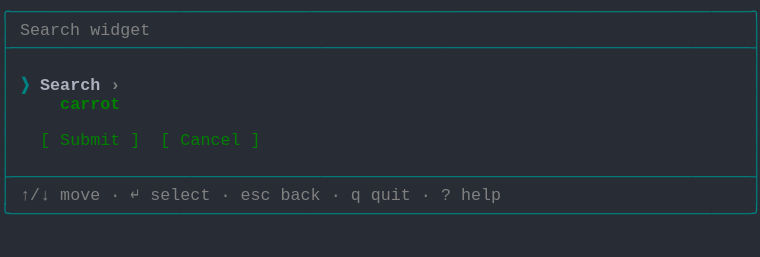
t = 0.00 s
t = 1.03 s: frame unchanged from t = 0.00 s, image omitted
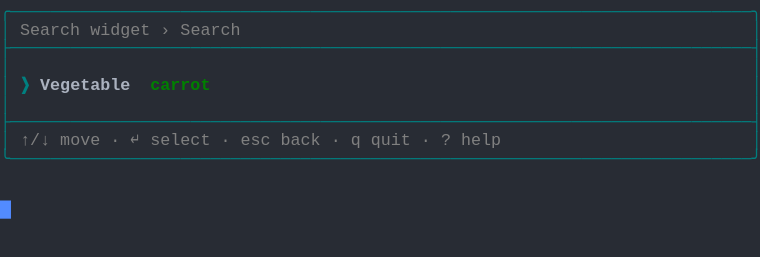
t = 2.19 s
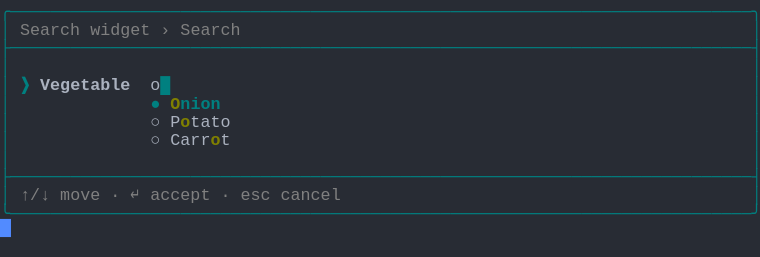
t = 3.20 s
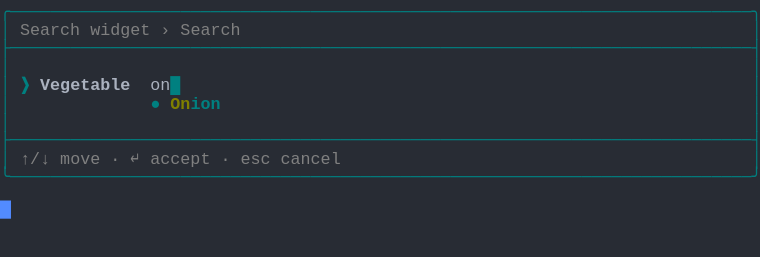
t = 4.50 s
t = 5.19 s: frame unchanged from t = 4.50 s, image omitted

The animated SVG that drew these frames (rendered in a browser with its animation timeline set to each time). Animation: 1 CSS @keyframes rule; one cycle of 6.56 s, repeats indefinitely.

<svg xmlns="http://www.w3.org/2000/svg" xmlns:xlink="http://www.w3.org/1999/xlink" width="760" height="257.18"><rect width="760" height="257.18" rx="0" ry="0" class="a"></rect><svg height="257.18" viewBox="0 0 76 25.718" width="760" xmlns="http://www.w3.org/2000/svg" xmlns:xlink="http://www.w3.org/1999/xlink"><style>.a{fill:rgb(40,44,52)}.b{font-family:Consolas,"Courier New",Courier,"Liberation Mono",monospace}.c{fill:rgb(0,128,128);white-space:pre}.d{fill:rgb(128,128,128);white-space:pre}.e{fill:rgb(0,128,128);font-weight:bold;white-space:pre}.f{fill:rgb(171,178,191);font-weight:bold;white-space:pre}.g{fill:rgb(171,178,191);white-space:pre}.h{fill:rgb(128,128,0);font-weight:bold;white-space:pre}.i{fill:transparent}.j{fill:rgb(82,139,255)}.l{animation-duration:6.562s;animation-iteration-count:infinite;animation-name:k;animation-timing-function:steps(1,end)}.m{fill:rgb(128,128,128);font-weight:bold;white-space:pre}.n{fill:rgb(0,128,0);font-weight:bold;white-space:pre}.o{fill:rgb(0,128,0);white-space:pre}@keyframes k{0%{transform:translateX(-0px)}0%{transform:translateX(-76px)}21%{transform:translateX(-152px)}33.3%{transform:translateX(-228px)}45.7%{transform:translateX(-304px)}58.1%{transform:translateX(-380px)}100%{transform:translateX(-456px)}}</style><g font-family="Consolas, &quot;Courier New&quot;, Courier, &quot;Liberation Mono&quot;, monospace" font-size="1.67" class="b"><defs><symbol id="1"><text x="0" y="1.67" class="c" textLength="76.152" lengthAdjust="spacingAndGlyphs">╭──────────────────────────────────────────────────────────────────────────╮</text></symbol><symbol id="2"><text x="0" y="1.67" class="c" textLength="76.152" lengthAdjust="spacingAndGlyphs">├──────────────────────────────────────────────────────────────────────────┤</text></symbol><symbol id="3"><text x="0" y="1.67" class="c" textLength="1.002" lengthAdjust="spacingAndGlyphs">│</text><text x="75.14999999999999" y="1.67" class="c" textLength="1.002" lengthAdjust="spacingAndGlyphs">│</text></symbol><symbol id="4"><text x="0" y="1.67" class="c" textLength="1.002" lengthAdjust="spacingAndGlyphs">│</text><text x="2.004" y="1.67" class="d" textLength="3.006" lengthAdjust="spacingAndGlyphs">↑/↓</text><text x="6.012" y="1.67" class="d" textLength="4.008" lengthAdjust="spacingAndGlyphs">move</text><text x="11.021999999999998" y="1.67" class="d" textLength="1.002" lengthAdjust="spacingAndGlyphs">·</text><text x="13.026" y="1.67" class="d" textLength="1.002" lengthAdjust="spacingAndGlyphs">↵</text><text x="15.029999999999998" y="1.67" class="d" textLength="6.012" lengthAdjust="spacingAndGlyphs">select</text><text x="22.043999999999997" y="1.67" class="d" textLength="1.002" lengthAdjust="spacingAndGlyphs">·</text><text x="24.048" y="1.67" class="d" textLength="3.006" lengthAdjust="spacingAndGlyphs">esc</text><text x="28.055999999999997" y="1.67" class="d" textLength="4.008" lengthAdjust="spacingAndGlyphs">back</text><text x="33.065999999999995" y="1.67" class="d" textLength="1.002" lengthAdjust="spacingAndGlyphs">·</text><text x="35.06999999999999" y="1.67" class="d" textLength="1.002" lengthAdjust="spacingAndGlyphs">q</text><text x="37.074" y="1.67" class="d" textLength="4.008" lengthAdjust="spacingAndGlyphs">quit</text><text x="42.083999999999996" y="1.67" class="d" textLength="1.002" lengthAdjust="spacingAndGlyphs">·</text><text x="44.087999999999994" y="1.67" class="d" textLength="1.002" lengthAdjust="spacingAndGlyphs">?</text><text x="46.09199999999999" y="1.67" class="d" textLength="4.008" lengthAdjust="spacingAndGlyphs">help</text><text x="75.14999999999999" y="1.67" class="c" textLength="1.002" lengthAdjust="spacingAndGlyphs">│</text></symbol><symbol id="5"><text x="0" y="1.67" class="c" textLength="76.152" lengthAdjust="spacingAndGlyphs">╰──────────────────────────────────────────────────────────────────────────╯</text></symbol><symbol id="6"><text x="0" y="1.67" class="c" textLength="1.002" lengthAdjust="spacingAndGlyphs">│</text><text x="2.004" y="1.67" class="d" textLength="6.012" lengthAdjust="spacingAndGlyphs">Search</text><text x="9.017999999999999" y="1.67" class="d" textLength="6.012" lengthAdjust="spacingAndGlyphs">widget</text><text x="16.032" y="1.67" class="d" textLength="1.002" lengthAdjust="spacingAndGlyphs">›</text><text x="18.035999999999998" y="1.67" class="d" textLength="6.012" lengthAdjust="spacingAndGlyphs">Search</text><text x="75.14999999999999" y="1.67" class="c" textLength="1.002" lengthAdjust="spacingAndGlyphs">│</text></symbol><symbol id="7"><text x="0" y="1.67" class="c" textLength="1.002" lengthAdjust="spacingAndGlyphs">│</text><text x="2.004" y="1.67" class="d" textLength="3.006" lengthAdjust="spacingAndGlyphs">↑/↓</text><text x="6.012" y="1.67" class="d" textLength="4.008" lengthAdjust="spacingAndGlyphs">move</text><text x="11.021999999999998" y="1.67" class="d" textLength="1.002" lengthAdjust="spacingAndGlyphs">·</text><text x="13.026" y="1.67" class="d" textLength="1.002" lengthAdjust="spacingAndGlyphs">↵</text><text x="15.029999999999998" y="1.67" class="d" textLength="6.012" lengthAdjust="spacingAndGlyphs">accept</text><text x="22.043999999999997" y="1.67" class="d" textLength="1.002" lengthAdjust="spacingAndGlyphs">·</text><text x="24.048" y="1.67" class="d" textLength="3.006" lengthAdjust="spacingAndGlyphs">esc</text><text x="28.055999999999997" y="1.67" class="d" textLength="6.012" lengthAdjust="spacingAndGlyphs">cancel</text><text x="75.14999999999999" y="1.67" class="c" textLength="1.002" lengthAdjust="spacingAndGlyphs">│</text></symbol><symbol id="8"><text x="0" y="1.67" class="c" textLength="1.002" lengthAdjust="spacingAndGlyphs">│</text><text x="2.004" y="1.67" class="e" textLength="1.002" lengthAdjust="spacingAndGlyphs">❯</text><text x="4.008" y="1.67" class="f" textLength="9.018" lengthAdjust="spacingAndGlyphs">Vegetable</text><text x="15.029999999999998" y="1.67" class="g" textLength="2.004" lengthAdjust="spacingAndGlyphs">on</text><text x="17.034" y="1.67" class="e" textLength="1.002" lengthAdjust="spacingAndGlyphs">█</text><text x="75.14999999999999" y="1.67" class="c" textLength="1.002" lengthAdjust="spacingAndGlyphs">│</text></symbol><symbol id="9"><text x="0" y="1.67" class="c" textLength="1.002" lengthAdjust="spacingAndGlyphs">│</text><text x="15.029999999999998" y="1.67" class="e" textLength="1.002" lengthAdjust="spacingAndGlyphs">●</text><text x="17.034" y="1.67" class="h" textLength="2.004" lengthAdjust="spacingAndGlyphs">On</text><text x="19.037999999999997" y="1.67" class="e" textLength="3.006" lengthAdjust="spacingAndGlyphs">ion</text><text x="75.14999999999999" y="1.67" class="c" textLength="1.002" lengthAdjust="spacingAndGlyphs">│</text></symbol><symbol id="a"><rect height="14" width="76" x="0" y="0" class="i"></rect></symbol><symbol id="b"><rect height="1.837" width="1.1022" class="j"></rect></symbol></defs><rect height="25.718" width="76" class="a"></rect><g class="l"><svg x="0" y="0" width="532"><svg x="0"><use xlink:href="#a"></use><use xlink:href="#b" x="-0.0040000000000000036" y="0"></use></svg><svg x="76"><use xlink:href="#a"></use><use xlink:href="#b" x="75.996" y="20.031999999999996"></use><use xlink:href="#1" y="0"></use><text x="0" y="3.5069999999999997" class="c" textLength="1.002" lengthAdjust="spacingAndGlyphs">│</text><text x="2.004" y="3.5069999999999997" class="d" textLength="6.012" lengthAdjust="spacingAndGlyphs">Search</text><text x="9.017999999999999" y="3.5069999999999997" class="d" textLength="6.012" lengthAdjust="spacingAndGlyphs">widget</text><text x="75.14999999999999" y="3.5069999999999997" class="c" textLength="1.002" lengthAdjust="spacingAndGlyphs">│</text><use xlink:href="#2" y="3.674"></use><use xlink:href="#3" y="5.511"></use><text x="0" y="9.018" class="c" textLength="1.002" lengthAdjust="spacingAndGlyphs">│</text><text x="2.004" y="9.018" class="e" textLength="1.002" lengthAdjust="spacingAndGlyphs">❯</text><text x="4.008" y="9.018" class="f" textLength="6.012" lengthAdjust="spacingAndGlyphs">Search</text><text x="11.021999999999998" y="9.018" class="m" textLength="1.002" lengthAdjust="spacingAndGlyphs">›</text><text x="75.14999999999999" y="9.018" class="c" textLength="1.002" lengthAdjust="spacingAndGlyphs">│</text><text x="0" y="10.855" class="c" textLength="1.002" lengthAdjust="spacingAndGlyphs">│</text><text x="6.012" y="10.855" class="n" textLength="6.012" lengthAdjust="spacingAndGlyphs">carrot</text><text x="75.14999999999999" y="10.855" class="c" textLength="1.002" lengthAdjust="spacingAndGlyphs">│</text><use xlink:href="#3" y="11.022"></use><text x="0" y="14.529" class="c" textLength="1.002" lengthAdjust="spacingAndGlyphs">│</text><text x="4.008" y="14.529" class="o" textLength="1.002" lengthAdjust="spacingAndGlyphs">[</text><text x="6.012" y="14.529" class="o" textLength="6.012" lengthAdjust="spacingAndGlyphs">Submit</text><text x="13.026" y="14.529" class="o" textLength="1.002" lengthAdjust="spacingAndGlyphs">]</text><text x="16.032" y="14.529" class="o" textLength="1.002" lengthAdjust="spacingAndGlyphs">[</text><text x="18.035999999999998" y="14.529" class="o" textLength="6.012" lengthAdjust="spacingAndGlyphs">Cancel</text><text x="25.05" y="14.529" class="o" textLength="1.002" lengthAdjust="spacingAndGlyphs">]</text><text x="75.14999999999999" y="14.529" class="c" textLength="1.002" lengthAdjust="spacingAndGlyphs">│</text><use xlink:href="#3" y="14.696"></use><use xlink:href="#2" y="16.533"></use><use xlink:href="#4" y="18.37"></use><use xlink:href="#5" y="20.206999999999997"></use></svg><svg x="152"><use xlink:href="#a"></use><use xlink:href="#b" x="75.996" y="14.520999999999999"></use><use xlink:href="#1" y="0"></use><use xlink:href="#6" y="1.837"></use><use xlink:href="#2" y="3.674"></use><use xlink:href="#3" y="5.511"></use><text x="0" y="9.018" class="c" textLength="1.002" lengthAdjust="spacingAndGlyphs">│</text><text x="2.004" y="9.018" class="e" textLength="1.002" lengthAdjust="spacingAndGlyphs">❯</text><text x="4.008" y="9.018" class="f" textLength="9.018" lengthAdjust="spacingAndGlyphs">Vegetable</text><text x="15.029999999999998" y="9.018" class="n" textLength="6.012" lengthAdjust="spacingAndGlyphs">carrot</text><text x="75.14999999999999" y="9.018" class="c" textLength="1.002" lengthAdjust="spacingAndGlyphs">│</text><use xlink:href="#3" y="9.185"></use><use xlink:href="#2" y="11.022"></use><use xlink:href="#4" y="12.859"></use><use xlink:href="#5" y="14.696"></use></svg><svg x="228"><use xlink:href="#a"></use><use xlink:href="#b" x="75.996" y="21.869"></use><use xlink:href="#1" y="0"></use><use xlink:href="#6" y="1.837"></use><use xlink:href="#2" y="3.674"></use><use xlink:href="#3" y="5.511"></use><text x="0" y="9.018" class="c" textLength="1.002" lengthAdjust="spacingAndGlyphs">│</text><text x="2.004" y="9.018" class="e" textLength="1.002" lengthAdjust="spacingAndGlyphs">❯</text><text x="4.008" y="9.018" class="f" textLength="9.018" lengthAdjust="spacingAndGlyphs">Vegetable</text><text x="15.029999999999998" y="9.018" class="e" textLength="1.002" lengthAdjust="spacingAndGlyphs">█</text><text x="75.14999999999999" y="9.018" class="c" textLength="1.002" lengthAdjust="spacingAndGlyphs">│</text><text x="0" y="10.855" class="c" textLength="1.002" lengthAdjust="spacingAndGlyphs">│</text><text x="15.029999999999998" y="10.855" class="e" textLength="1.002" lengthAdjust="spacingAndGlyphs">●</text><text x="17.034" y="10.855" class="e" textLength="6.012" lengthAdjust="spacingAndGlyphs">Carrot</text><text x="75.14999999999999" y="10.855" class="c" textLength="1.002" lengthAdjust="spacingAndGlyphs">│</text><text x="0" y="12.692" class="c" textLength="1.002" lengthAdjust="spacingAndGlyphs">│</text><text x="15.029999999999998" y="12.692" class="g" textLength="1.002" lengthAdjust="spacingAndGlyphs">○</text><text x="17.034" y="12.692" class="g" textLength="6.012" lengthAdjust="spacingAndGlyphs">Potato</text><text x="75.14999999999999" y="12.692" class="c" textLength="1.002" lengthAdjust="spacingAndGlyphs">│</text><text x="0" y="14.529" class="c" textLength="1.002" lengthAdjust="spacingAndGlyphs">│</text><text x="15.029999999999998" y="14.529" class="g" textLength="1.002" lengthAdjust="spacingAndGlyphs">○</text><text x="17.034" y="14.529" class="g" textLength="5.01" lengthAdjust="spacingAndGlyphs">Onion</text><text x="75.14999999999999" y="14.529" class="c" textLength="1.002" lengthAdjust="spacingAndGlyphs">│</text><text x="0" y="16.366" class="c" textLength="1.002" lengthAdjust="spacingAndGlyphs">│</text><text x="4.008" y="16.366" class="h" textLength="1.002" lengthAdjust="spacingAndGlyphs">▼</text><text x="75.14999999999999" y="16.366" class="c" textLength="1.002" lengthAdjust="spacingAndGlyphs">│</text><use xlink:href="#3" y="16.533"></use><use xlink:href="#2" y="18.37"></use><use xlink:href="#7" y="20.206999999999997"></use><use xlink:href="#5" y="22.044"></use></svg><svg x="304"><use xlink:href="#a"></use><use xlink:href="#b" x="75.996" y="20.031999999999996"></use><use xlink:href="#1" y="0"></use><use xlink:href="#6" y="1.837"></use><use xlink:href="#2" y="3.674"></use><use xlink:href="#3" y="5.511"></use><text x="0" y="9.018" class="c" textLength="1.002" lengthAdjust="spacingAndGlyphs">│</text><text x="2.004" y="9.018" class="e" textLength="1.002" lengthAdjust="spacingAndGlyphs">❯</text><text x="4.008" y="9.018" class="f" textLength="9.018" lengthAdjust="spacingAndGlyphs">Vegetable</text><text x="15.029999999999998" y="9.018" class="g" textLength="1.002" lengthAdjust="spacingAndGlyphs">o</text><text x="16.032" y="9.018" class="e" textLength="1.002" lengthAdjust="spacingAndGlyphs">█</text><text x="75.14999999999999" y="9.018" class="c" textLength="1.002" lengthAdjust="spacingAndGlyphs">│</text><text x="0" y="10.855" class="c" textLength="1.002" lengthAdjust="spacingAndGlyphs">│</text><text x="15.029999999999998" y="10.855" class="e" textLength="1.002" lengthAdjust="spacingAndGlyphs">●</text><text x="17.034" y="10.855" class="h" textLength="1.002" lengthAdjust="spacingAndGlyphs">O</text><text x="18.035999999999998" y="10.855" class="e" textLength="4.008" lengthAdjust="spacingAndGlyphs">nion</text><text x="75.14999999999999" y="10.855" class="c" textLength="1.002" lengthAdjust="spacingAndGlyphs">│</text><text x="0" y="12.692" class="c" textLength="1.002" lengthAdjust="spacingAndGlyphs">│</text><text x="15.029999999999998" y="12.692" class="g" textLength="1.002" lengthAdjust="spacingAndGlyphs">○</text><text x="17.034" y="12.692" class="g" textLength="1.002" lengthAdjust="spacingAndGlyphs">P</text><text x="18.035999999999998" y="12.692" class="h" textLength="1.002" lengthAdjust="spacingAndGlyphs">o</text><text x="19.037999999999997" y="12.692" class="g" textLength="4.008" lengthAdjust="spacingAndGlyphs">tato</text><text x="75.14999999999999" y="12.692" class="c" textLength="1.002" lengthAdjust="spacingAndGlyphs">│</text><text x="0" y="14.529" class="c" textLength="1.002" lengthAdjust="spacingAndGlyphs">│</text><text x="15.029999999999998" y="14.529" class="g" textLength="1.002" lengthAdjust="spacingAndGlyphs">○</text><text x="17.034" y="14.529" class="g" textLength="4.008" lengthAdjust="spacingAndGlyphs">Carr</text><text x="21.041999999999998" y="14.529" class="h" textLength="1.002" lengthAdjust="spacingAndGlyphs">o</text><text x="22.043999999999997" y="14.529" class="g" textLength="1.002" lengthAdjust="spacingAndGlyphs">t</text><text x="75.14999999999999" y="14.529" class="c" textLength="1.002" lengthAdjust="spacingAndGlyphs">│</text><use xlink:href="#3" y="14.696"></use><use xlink:href="#2" y="16.533"></use><use xlink:href="#7" y="18.37"></use><use xlink:href="#5" y="20.206999999999997"></use></svg><svg x="380"><use xlink:href="#a"></use><use xlink:href="#b" x="75.996" y="16.358"></use><use xlink:href="#1" y="0"></use><use xlink:href="#6" y="1.837"></use><use xlink:href="#2" y="3.674"></use><use xlink:href="#3" y="5.511"></use><use xlink:href="#8" y="7.348"></use><use xlink:href="#9" y="9.185"></use><use xlink:href="#3" y="11.022"></use><use xlink:href="#2" y="12.859"></use><use xlink:href="#7" y="14.696"></use><use xlink:href="#5" y="16.533"></use></svg><svg x="456"><use xlink:href="#a"></use><use xlink:href="#b" x="0.996" y="18.195"></use><use xlink:href="#1" y="0"></use><use xlink:href="#6" y="1.837"></use><use xlink:href="#2" y="3.674"></use><use xlink:href="#3" y="5.511"></use><use xlink:href="#8" y="7.348"></use><use xlink:href="#9" y="9.185"></use><use xlink:href="#3" y="11.022"></use><use xlink:href="#2" y="12.859"></use><use xlink:href="#7" y="14.696"></use><use xlink:href="#5" y="16.533"></use></svg></svg></g></g></svg></svg>
